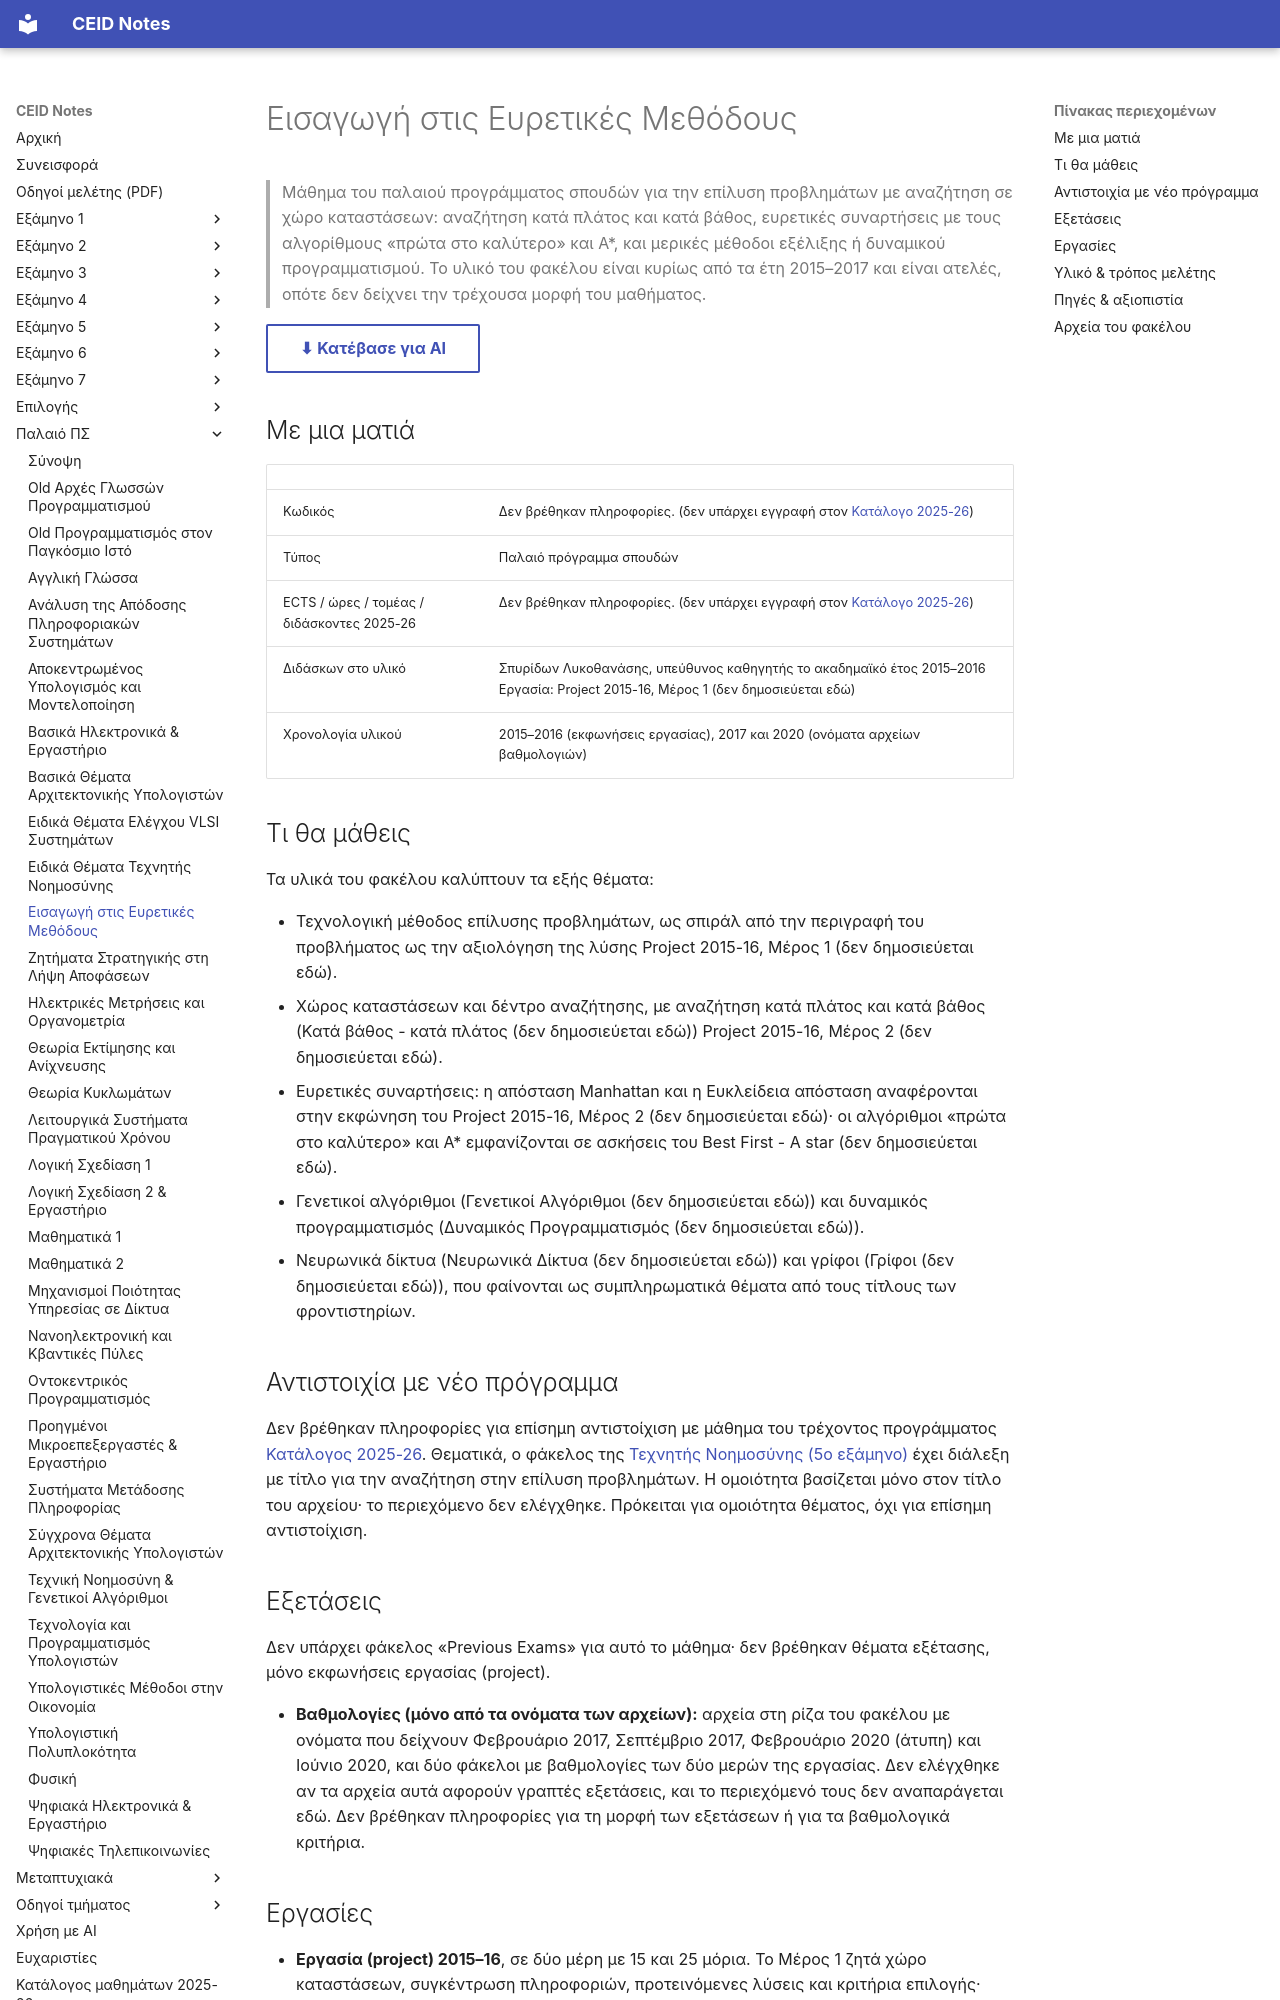

repository: kdngiorgos/ceid-notes · page: Old Classes (Παλαιό Πρόγραμμα Σπουδών)/Εισαγωγή στις Ευρετικές Μεθόδους/index.html · generator: mkdocs

---
code: null
title: "Εισαγωγή στις Ευρετικές Μεθόδους"
category: old-curriculum
sources: ["../../catalog/curriculum.md", "Project 2015-2016/", "Φροντιστήρια/", "Διδακτικές Σημειώσεις/", "Πρόβλημα σκακιέρας 3χ3/", "Γενική Αναζήτηση Γράφου/"]
difficulty: null
last_reviewed: 2026-10-11
---
# Εισαγωγή στις Ευρετικές Μεθόδους

> Μάθημα του παλαιού προγράμματος σπουδών για την επίλυση προβλημάτων με αναζήτηση σε χώρο καταστάσεων: αναζήτηση κατά πλάτος και κατά βάθος, ευρετικές συναρτήσεις με τους αλγορίθμους «πρώτα στο καλύτερο» και Α*, και μερικές μέθοδοι εξέλιξης ή δυναμικού προγραμματισμού. Το υλικό του φακέλου είναι κυρίως από τα έτη 2015–2017 και είναι ατελές, οπότε δεν δείχνει την τρέχουσα μορφή του μαθήματος.

[⬇ Κατέβασε για AI](../../downloads/old-eisagogh-stis-eypetikes-methodoys.zip){ .md-button }


## Με μια ματιά

| | |
|---|---|
| Κωδικός | Δεν βρέθηκαν πληροφορίες. (δεν υπάρχει εγγραφή στον [Κατάλογο 2025-26](../../catalog/curriculum.md)) |
| Τύπος | Παλαιό πρόγραμμα σπουδών |
| ECTS / ώρες / τομέας / διδάσκοντες 2025-26 | Δεν βρέθηκαν πληροφορίες. (δεν υπάρχει εγγραφή στον [Κατάλογο 2025-26](../../catalog/curriculum.md)) |
| Διδάσκων στο υλικό | Σπυρίδων Λυκοθανάσης, υπεύθυνος καθηγητής το ακαδημαϊκό έτος 2015–2016 Εργασία: Project 2015-16, Μέρος 1 (δεν δημοσιεύεται εδώ) |
| Χρονολογία υλικού | 2015–2016 (εκφωνήσεις εργασίας), 2017 και 2020 (ονόματα αρχείων βαθμολογιών) |

## Τι θα μάθεις

Τα υλικά του φακέλου καλύπτουν τα εξής θέματα:

- Τεχνολογική μέθοδος επίλυσης προβλημάτων, ως σπιράλ από την περιγραφή του προβλήματος ως την αξιολόγηση της λύσης Project 2015-16, Μέρος 1 (δεν δημοσιεύεται εδώ).
- Χώρος καταστάσεων και δέντρο αναζήτησης, με αναζήτηση κατά πλάτος και κατά βάθος (Κατά βάθος - κατά πλάτος (δεν δημοσιεύεται εδώ)) Project 2015-16, Μέρος 2 (δεν δημοσιεύεται εδώ).
- Ευρετικές συναρτήσεις: η απόσταση Manhattan και η Ευκλείδεια απόσταση αναφέρονται στην εκφώνηση του Project 2015-16, Μέρος 2 (δεν δημοσιεύεται εδώ)· οι αλγόριθμοι «πρώτα στο καλύτερο» και Α* εμφανίζονται σε ασκήσεις του Best First - A star (δεν δημοσιεύεται εδώ).
- Γενετικοί αλγόριθμοι (Γενετικοί Αλγόριθμοι (δεν δημοσιεύεται εδώ)) και δυναμικός προγραμματισμός (Δυναμικός Προγραμματισμός (δεν δημοσιεύεται εδώ)).
- Νευρωνικά δίκτυα (Νευρωνικά Δίκτυα (δεν δημοσιεύεται εδώ)) και γρίφοι (Γρίφοι (δεν δημοσιεύεται εδώ)), που φαίνονται ως συμπληρωματικά θέματα από τους τίτλους των φροντιστηρίων.

## Αντιστοιχία με νέο πρόγραμμα

Δεν βρέθηκαν πληροφορίες για επίσημη αντιστοίχιση με μάθημα του τρέχοντος προγράμματος [Κατάλογος 2025-26](../../catalog/curriculum.md). Θεματικά, ο φάκελος της [Τεχνητής Νοημοσύνης (5ο εξάμηνο)](../../Semesters/Semester%205%20%285ο%20Εξάμηνο%29/Τεχνητή%20Νοημοσύνη%20-%20CEID_24Y351/README.md) έχει διάλεξη με τίτλο για την αναζήτηση στην επίλυση προβλημάτων. Η ομοιότητα βασίζεται μόνο στον τίτλο του αρχείου· το περιεχόμενο δεν ελέγχθηκε. Πρόκειται για ομοιότητα θέματος, όχι για επίσημη αντιστοίχιση.

## Εξετάσεις

Δεν υπάρχει φάκελος «Previous Exams» για αυτό το μάθημα· δεν βρέθηκαν θέματα εξέτασης, μόνο εκφωνήσεις εργασίας (project).

- **Βαθμολογίες (μόνο από τα ονόματα των αρχείων):** αρχεία στη ρίζα του φακέλου με ονόματα που δείχνουν Φεβρουάριο 2017, Σεπτέμβριο 2017, Φεβρουάριο 2020 (άτυπη) και Ιούνιο 2020, και δύο φάκελοι με βαθμολογίες των δύο μερών της εργασίας. Δεν ελέγχθηκε αν τα αρχεία αυτά αφορούν γραπτές εξετάσεις, και το περιεχόμενό τους δεν αναπαράγεται εδώ. Δεν βρέθηκαν πληροφορίες για τη μορφή των εξετάσεων ή για τα βαθμολογικά κριτήρια.
